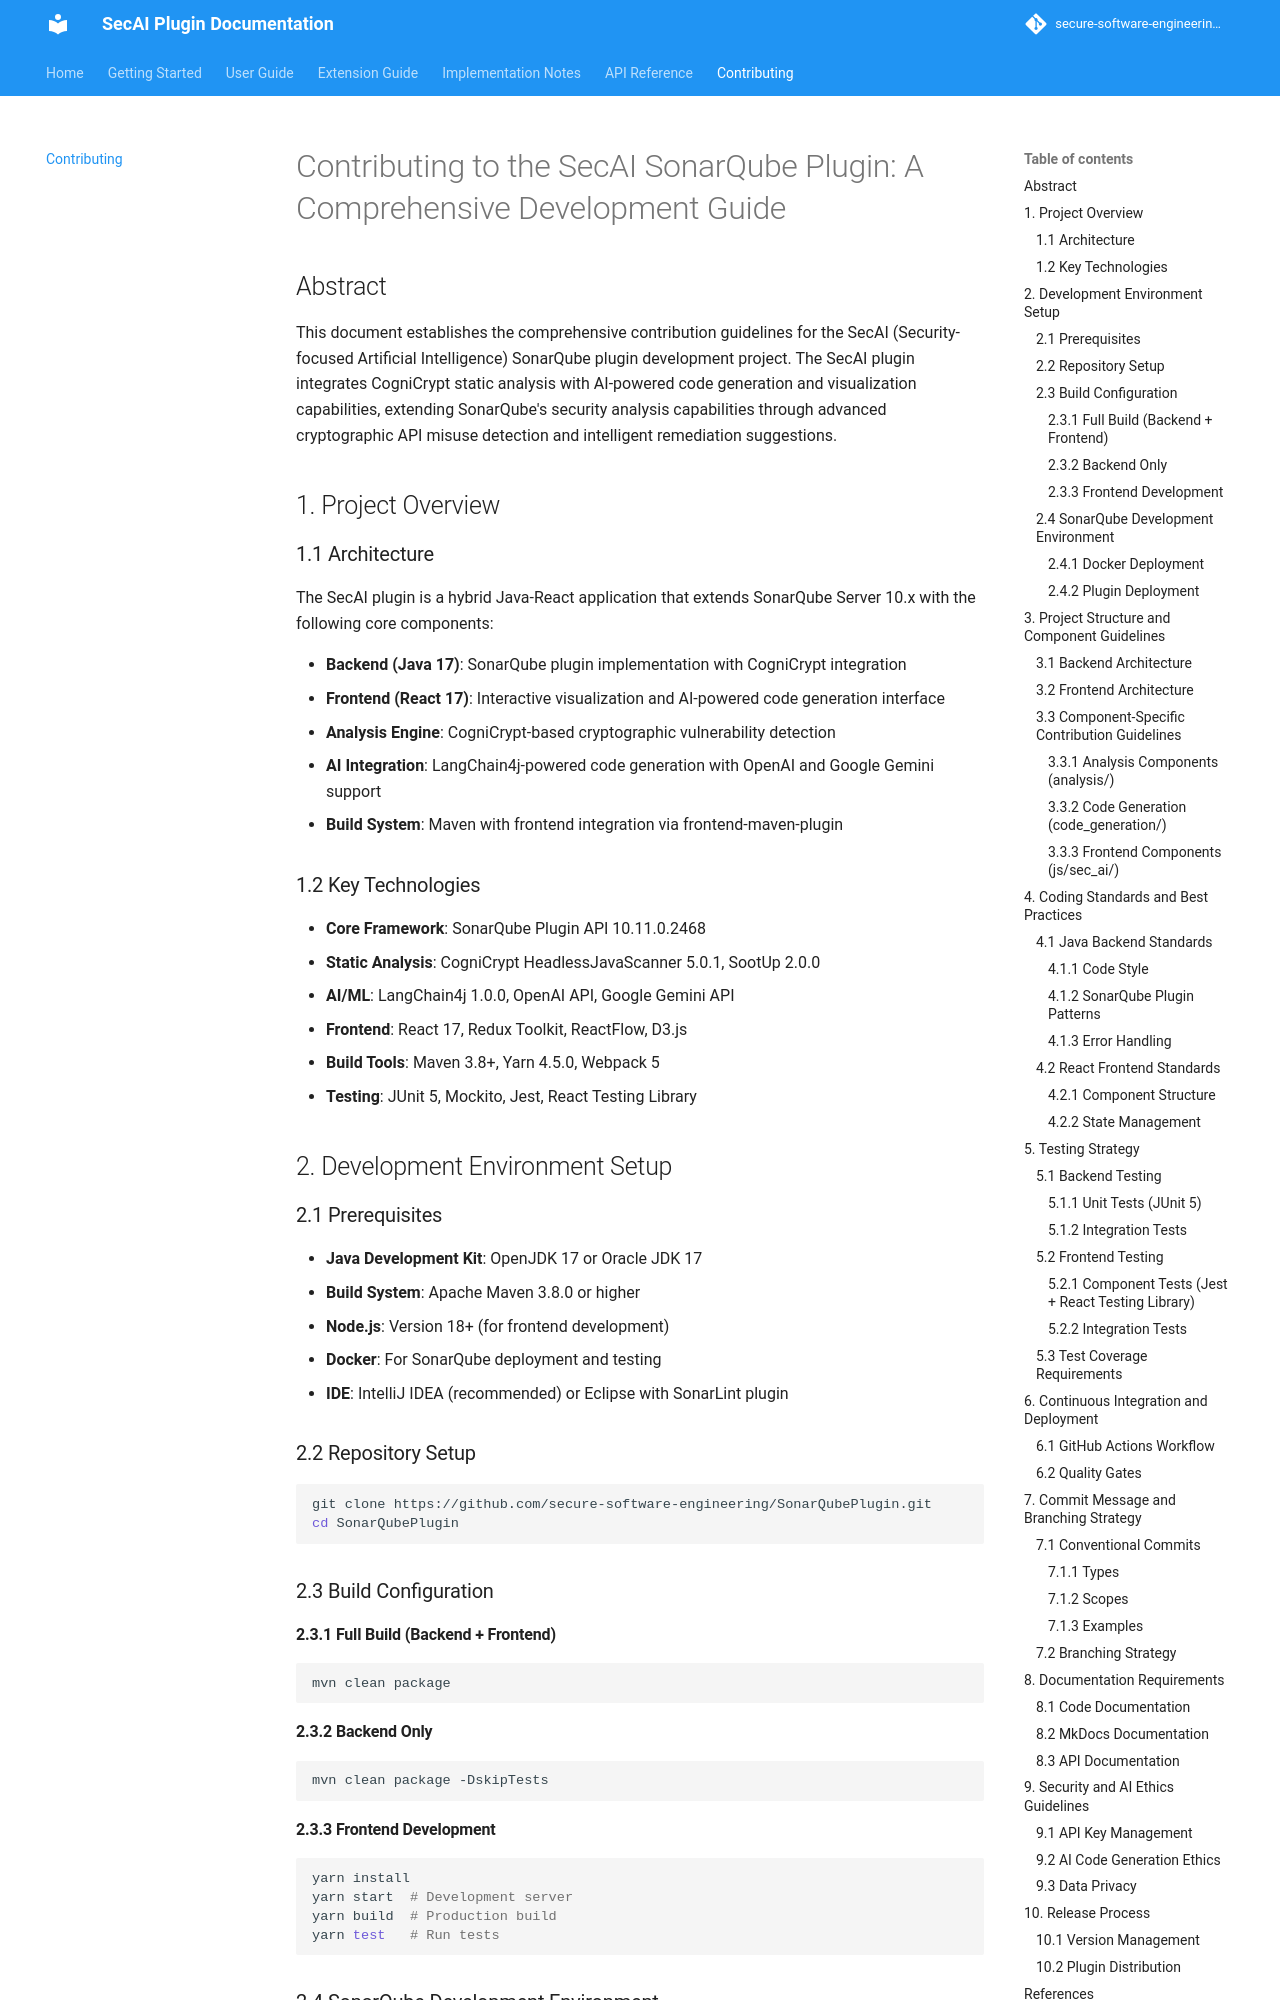

repository: secure-software-engineering/CogniCryptSQPlugin · page: pr-11/contributing.html · generator: mkdocs

# Contributing to the SecAI SonarQube Plugin: A Comprehensive Development Guide

## Abstract

This document establishes the comprehensive contribution guidelines for the SecAI (Security-focused Artificial Intelligence) SonarQube plugin development project. The SecAI plugin integrates CogniCrypt static analysis with AI-powered code generation and visualization capabilities, extending SonarQube's security analysis capabilities through advanced cryptographic API misuse detection and intelligent remediation suggestions.

## 1. Project Overview

### 1.1 Architecture

The SecAI plugin is a hybrid Java-React application that extends SonarQube Server 10.x with the following core components:

- **Backend (Java 17)**: SonarQube plugin implementation with CogniCrypt integration
- **Frontend (React 17)**: Interactive visualization and AI-powered code generation interface
- **Analysis Engine**: CogniCrypt-based cryptographic vulnerability detection
- **AI Integration**: LangChain4j-powered code generation with OpenAI and Google Gemini support
- **Build System**: Maven with frontend integration via frontend-maven-plugin

### 1.2 Key Technologies

- **Core Framework**: SonarQube Plugin API 10.11.0.2468
- **Static Analysis**: CogniCrypt HeadlessJavaScanner 5.0.1, SootUp 2.0.0
- **AI/ML**: LangChain4j 1.0.0, OpenAI API, Google Gemini API
- **Frontend**: React 17, Redux Toolkit, ReactFlow, D3.js
- **Build Tools**: Maven 3.8+, Yarn 4.5.0, Webpack 5
- **Testing**: JUnit 5, Mockito, Jest, React Testing Library

## 2. Development Environment Setup

### 2.1 Prerequisites

- **Java Development Kit**: OpenJDK 17 or Oracle JDK 17
- **Build System**: Apache Maven 3.8.0 or higher
- **Node.js**: Version 18+ (for frontend development)
- **Docker**: For SonarQube deployment and testing
- **IDE**: IntelliJ IDEA (recommended) or Eclipse with SonarLint plugin

### 2.2 Repository Setup

```bash
git clone https://github.com/secure-software-engineering/SonarQubePlugin.git
cd SonarQubePlugin
```

### 2.3 Build Configuration

#### 2.3.1 Full Build (Backend + Frontend)
```bash
mvn clean package
```

#### 2.3.2 Backend Only
```bash
mvn clean package -DskipTests
```
